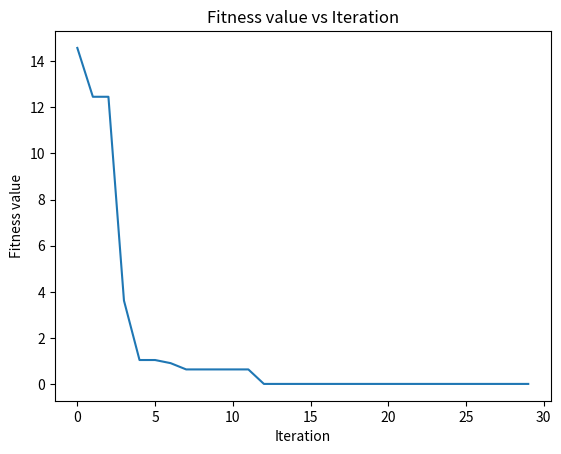

Reproduce this figure in Python.
import numpy as np
import matplotlib.pyplot as plt
from math import gamma


def fitness_1(X):
    X = np.array(X).reshape(-1, 1)
    x, y = X[0][0], X[1][0]
    f = (x ** 2 + y - 11) ** 2 + (x + y ** 2 - 7) ** 2
    return f


def fitness_2(X):
    X = np.array(X).reshape(-1, 1)
    x, y = X[0][0], X[1][0]
    f = (1-x)**2+100*(y-x**2)**2
    return f









class CSO:

    def __init__(self, fitness, P=100, n=100, pa=0.25, beta=1.5, bound=None,
                 plot=False, min=True, verbose=False, Tmax=300):


        self.fitness = fitness
        self.P = P
        self.n = n
        self.Tmax = Tmax
        self.pa = pa
        self.beta = beta
        self.bound = bound
        self.plot = plot
        self.min = min
        self.verbose = verbose


        self.X = []

        if bound is not None:
            for (U, L) in bound:
                x = (U - L) * np.random.rand(P, ) + L
                self.X.append(x)
            self.X = np.array(self.X).T
        else:
            self.X = np.random.randn(P, n)

    def update_position_1(self):

    #CALCULATE THE CHANGE OF POSITION 'X = X + rand*C' USING LEVY FLIGHT METHOD

        num = gamma(1 + self.beta) * np.sin(np.pi * self.beta / 2)
        den = gamma((1 + self.beta) / 2) * self.beta * (2 ** ((self.beta - 1) / 2))
        σu = (num / den) ** (1 / self.beta)
        σv = 1
        u = np.random.normal(0, σu, self.n)
        v = np.random.normal(0, σv, self.n)
        S = u / (np.abs(v) ** (1 / self.beta))


        for i in range(self.P):
            if i == 0:
                self.best = self.X[i, :].copy()
            else:
                self.best = self.optimum(self.best, self.X[i, :])

        Xnew = self.X.copy()
        for i in range(self.P):
            extra=np.random.randn(self.n)

            Xnew[i, :] += extra * 0.01 * S * (Xnew[i, :] - self.best)
            self.X[i, :] = self.optimum(Xnew[i, :], self.X[i, :])

    def update_position_2(self):

    #REPLACE SOME NEST WITH NEW SOLUTIONS

        Xnew = self.X.copy()
        Xold = self.X.copy()
        for i in range(self.P):
            d1, d2 = np.random.randint(0, 5, 2)
            for j in range(self.n):
                r = np.random.rand()
                if r < self.pa:
                    Xnew[i, j] += np.random.rand() * (Xold[d1, j] - Xold[d2, j])
            self.X[i, :] = self.optimum(Xnew[i, :], self.X[i, :])

    def optimum(self, best, particle_x):

    #COMPARE PARTICLE'S CURRENT POSITION WITH GLOBAL BEST POSITION

        if self.min:
            if self.fitness(best) > self.fitness(particle_x):
                best = particle_x.copy()
        else:
            if self.fitness(best) < self.fitness(particle_x):
                best = particle_x.copy()
        return best

    def clip_X(self):

    # IF BOUND IS SPECIFIED THEN CLIP 'X' VALUES SO THAT THEY ARE IN THE SPECIFIED RANGE
        if self.bound is not None:
            for i in range(self.n):
                xmin, xmax = self.bound[i]
                self.X[:, i] = np.clip(self.X[:, i], xmin, xmax)

    def execute(self):



        self.fitness_time, self.time = [], []

        for t in range(self.Tmax):
            self.update_position_1()
            self.clip_X()
            self.update_position_2()
            self.clip_X()
            self.fitness_time.append(self.fitness(self.best))
            self.time.append(t)
            if self.verbose:
                print('Iteration:  ', t, '| best global fitness (cost):', round(((1-self.best[0])**2+(1-self.best[1])**2), 7))

        print('\nOPTIMUM SOLUTION\n  >', np.round(self.best.reshape(-1), 7).tolist())
        print('\nOPTIMUM FITNESS\n  >', np.round(self.fitness(self.best), 7))
        print()
        if self.plot:
            self.Fplot()

    def Fplot(self):

        # PLOTS GLOBAL FITNESS (OR COST) VALUE VS ITERATION GRAPH

        plt.plot(self.time, self.fitness_time)
        plt.title('Fitness value vs Iteration')
        plt.xlabel('Iteration')
        plt.ylabel('Fitness value')
        plt.show()









CSO(fitness=fitness_2, bound=[(0,10),(0,10)],n=2,verbose=True,plot=True,Tmax=30).execute()